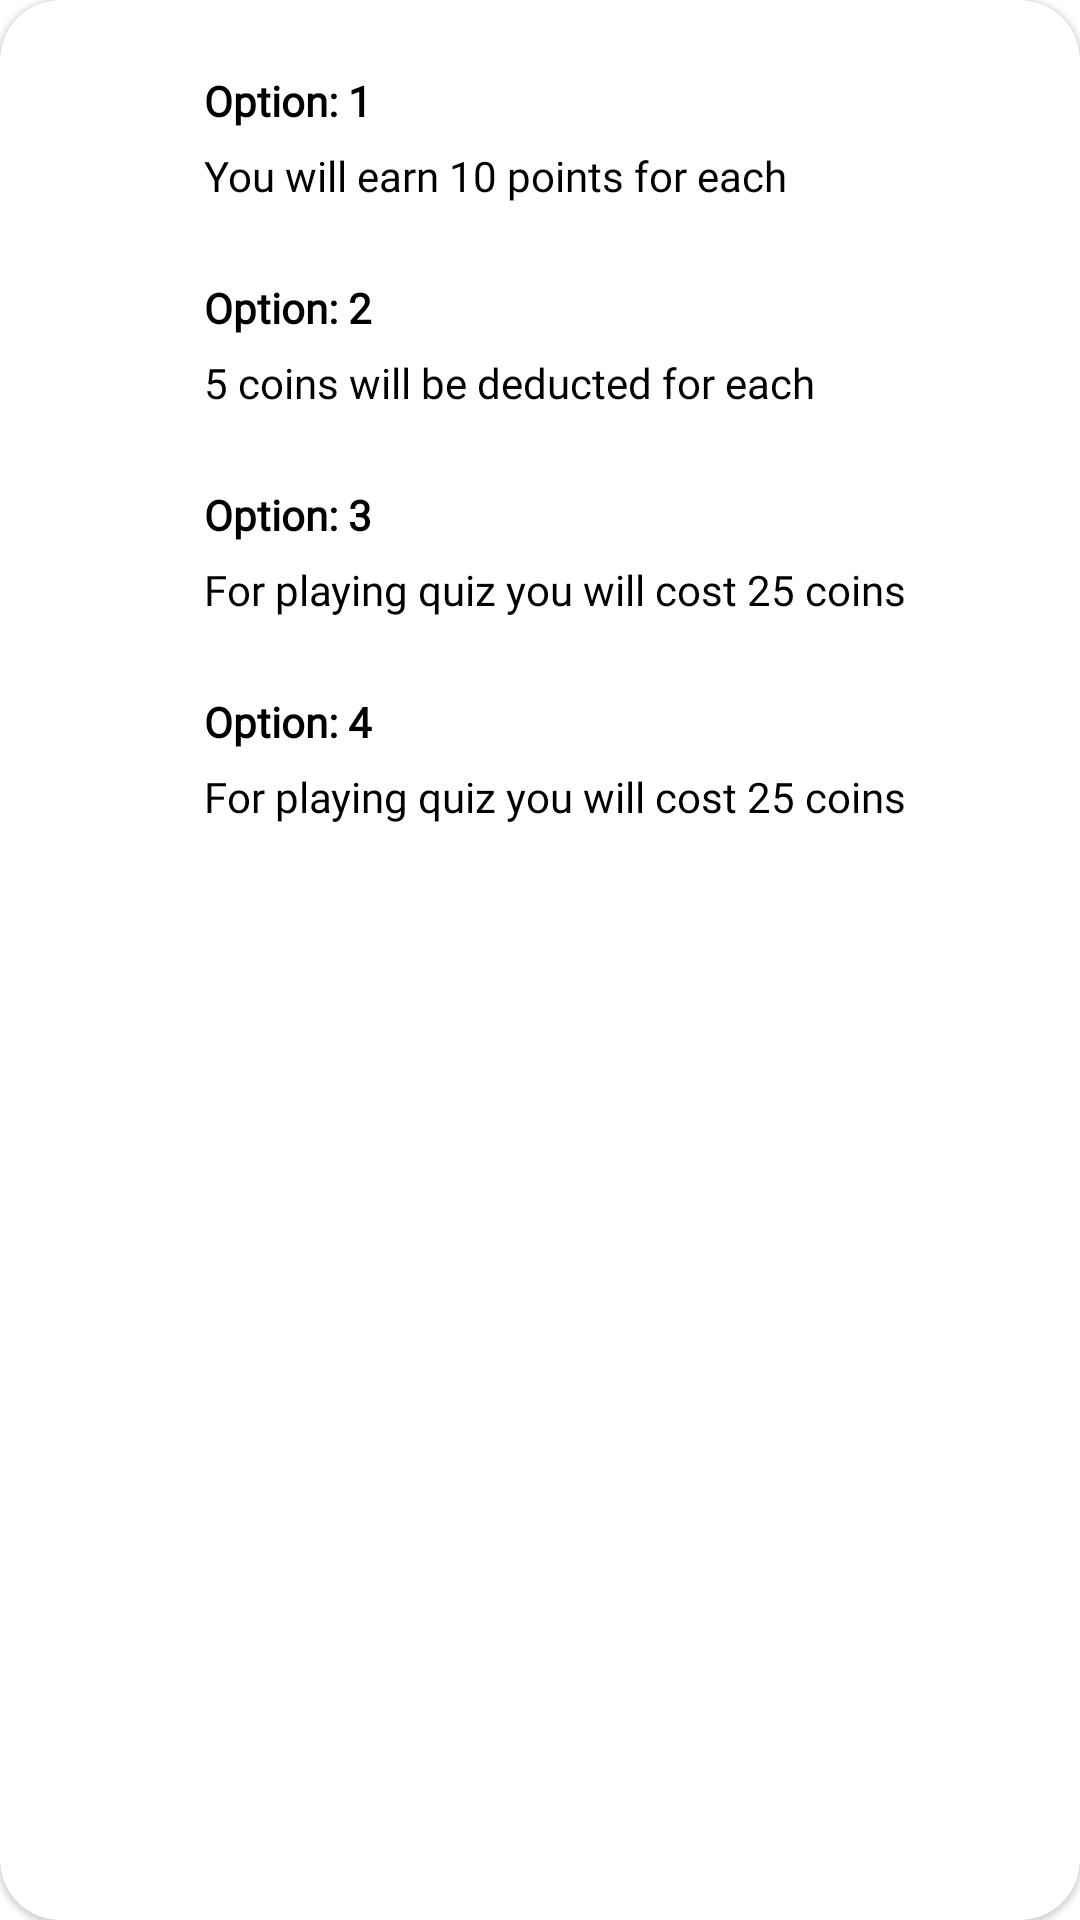

This screen was rendered from an Android layout file. Write that file and the resources it references.
<!-- AndroidManifest.xml: application theme Theme.QuizX -->
<!-- res/layout/options_layout.xml -->
<?xml version="1.0" encoding="utf-8"?>
<com.google.android.material.card.MaterialCardView xmlns:android="http://schemas.android.com/apk/res/android"
    android:layout_width="match_parent"
    android:layout_height="wrap_content"
    xmlns:app="http://schemas.android.com/apk/res-auto"
    android:elevation="7dp"
    android:layout_marginStart="30dp"
    android:layout_marginEnd="30dp"
    app:cardCornerRadius="20dp">

    <RelativeLayout
        android:layout_width="match_parent"
        android:layout_height="wrap_content"
        android:layout_margin="8dp" >

        <RelativeLayout
            android:id="@+id/option1Rl"
            android:layout_width="match_parent"
            android:layout_marginTop="16dp"
            android:layout_height="wrap_content">

            <ImageView
                android:id="@+id/productImage"
                android:layout_width="40dp"
                android:layout_height="40dp"
                android:layout_marginBottom="8dp"
                android:layout_marginEnd="8dp"
                android:layout_marginStart="8dp"
                android:background="@drawable/button_background"
                android:backgroundTint="@color/green"
                android:padding="8dp"
                app:tint="@color/white" />

            <TextView
                android:id="@+id/tv"
                android:layout_width="wrap_content"
                android:layout_height="wrap_content"
                android:text="Option: 1"
                android:textSize="14sp"
                android:textColor="@color/black"
                android:textStyle="bold"
                android:fontFamily="@font/nuniti_bold"
                android:layout_toEndOf="@id/productImage"
                android:layout_marginBottom="4dp"
                android:layout_marginStart="4dp"/>

            <TextView
                android:id="@+id/option1Tv"
                android:layout_width="match_parent"
                android:layout_height="20dp"
                android:text="You will earn 10 points for each"
                android:textSize="14sp"
                android:layout_marginEnd="16dp"
                android:textColor="@color/black"
                android:textStyle="normal"
                android:layout_below="@id/tv"
                android:fontFamily="@font/nunito_light"
                android:layout_toEndOf="@id/productImage"
                android:layout_marginTop="2dp"
                android:layout_marginBottom="8dp"
                android:layout_marginStart="4dp"/>

        </RelativeLayout>

        <RelativeLayout
            android:id="@+id/option2Rl"
            android:layout_width="match_parent"
            android:layout_height="wrap_content"
            android:layout_below="@id/option1Rl"
            android:layout_marginTop="16dp">

            <ImageView
                android:id="@+id/iv"
                android:layout_width="40dp"
                android:layout_height="40dp"
                android:layout_marginBottom="8dp"
                android:layout_marginEnd="8dp"
                android:layout_marginStart="8dp"
                android:background="@drawable/button_background"
                android:backgroundTint="@color/green"
                android:padding="8dp"
                app:tint="@color/white" />

            <TextView
                android:id="@+id/tv1"
                android:layout_width="wrap_content"
                android:layout_height="wrap_content"
                android:text="Option: 2"
                android:textSize="14sp"
                android:textColor="@color/black"
                android:fontFamily="@font/nuniti_bold"
                android:textStyle="bold"
                android:layout_toEndOf="@id/iv"
                android:layout_marginBottom="4dp"
                android:layout_marginStart="4dp"/>

            <TextView
                android:id="@+id/option2Tv"
                android:layout_width="match_parent"
                android:layout_height="20dp"
                android:text="5 coins will be deducted for each"
                android:textSize="14sp"
                android:layout_marginEnd="16dp"
                android:textColor="@color/black"
                android:textStyle="normal"
                android:fontFamily="@font/nunito_light"
                android:layout_below="@id/tv1"
                android:layout_toEndOf="@id/iv"
                android:layout_marginTop="2dp"
                android:layout_marginBottom="8dp"
                android:layout_marginStart="4dp"/>

        </RelativeLayout>

        <RelativeLayout
            android:id="@+id/option3Rl"
            android:layout_width="match_parent"
            android:layout_height="wrap_content"
            android:layout_below="@id/option2Rl"
            android:layout_marginTop="16dp">

            <ImageView
                android:id="@+id/iv2"
                android:layout_width="40dp"
                android:layout_height="40dp"
                android:layout_marginBottom="8dp"
                android:layout_marginEnd="8dp"
                android:layout_marginStart="8dp"
                android:background="@drawable/button_background"
                android:backgroundTint="@color/green"
                android:padding="8dp"
                app:tint="@color/white" />

            <TextView
                android:id="@+id/tv4"
                android:layout_width="wrap_content"
                android:layout_height="wrap_content"
                android:text="Option: 3"
                android:textSize="14sp"
                android:textColor="@color/black"
                android:textStyle="bold"
                android:fontFamily="@font/nuniti_bold"
                android:layout_toEndOf="@id/iv2"
                android:layout_marginBottom="4dp"
                android:layout_marginStart="4dp"/>

            <TextView
                android:id="@+id/option3Tv"
                android:layout_width="match_parent"
                android:layout_height="20dp"
                android:text="For playing quiz you will cost 25 coins"
                android:textSize="14sp"
                android:layout_marginEnd="16dp"
                android:textColor="@color/black"
                android:textStyle="normal"
                android:layout_below="@id/tv4"
                android:layout_toEndOf="@id/iv2"
                android:layout_marginTop="2dp"
                android:fontFamily="@font/nunito_light"
                android:layout_marginBottom="8dp"
                android:layout_marginStart="4dp"/>

        </RelativeLayout>

        <RelativeLayout
            android:id="@+id/option4Rl"
            android:layout_width="match_parent"
            android:layout_height="wrap_content"
            android:layout_below="@id/option3Rl"
            android:layout_marginTop="16dp">

            <ImageView
                android:id="@+id/iv4"
                android:layout_width="40dp"
                android:layout_height="40dp"
                android:layout_marginBottom="8dp"
                android:layout_marginEnd="8dp"
                android:layout_marginStart="8dp"
                android:background="@drawable/button_background"
                android:backgroundTint="@color/green"
                android:padding="8dp"
                app:tint="@color/white" />

            <TextView
                android:id="@+id/tv6"
                android:layout_width="wrap_content"
                android:layout_height="wrap_content"
                android:text="Option: 4"
                android:textSize="14sp"
                android:textColor="@color/black"
                android:textStyle="bold"
                android:fontFamily="@font/nuniti_bold"
                android:layout_toEndOf="@id/iv4"
                android:layout_marginBottom="4dp"
                android:layout_marginStart="4dp"/>

            <TextView
                android:id="@+id/option4Tv"
                android:layout_width="match_parent"
                android:layout_height="20dp"
                android:text="For playing quiz you will cost 25 coins"
                android:textSize="14sp"
                android:layout_marginEnd="16dp"
                android:textColor="@color/black"
                android:textStyle="normal"
                android:layout_below="@id/tv6"
                android:layout_toEndOf="@id/iv4"
                android:layout_marginTop="2dp"
                android:fontFamily="@font/nunito_light"
                android:layout_marginBottom="16dp"
                android:layout_marginStart="4dp"/>

        </RelativeLayout>



    </RelativeLayout>

</com.google.android.material.card.MaterialCardView>
<!-- resources referenced by this layout -->
<resources>
  <color name="black">#FF000000</color>
  <color name="green">#35A91A</color>
  <color name="white">#FFFFFFFF</color>
  <style name="Theme.QuizX" parent="Theme.MaterialComponents.DayNight.NoActionBar">
          
          <item name="colorPrimary">@color/colorPrimary</item>
          <item name="colorPrimaryVariant">@color/colorPrimary</item>
          <item name="colorOnPrimary">@color/white</item>
          
          <item name="colorSecondary">@color/colorPrimary</item>
          <item name="colorSecondaryVariant">@color/colorPrimary</item>
          <item name="colorOnSecondary">@color/black</item>
          
          <item name="android:statusBarColor">?attr/colorPrimaryVariant</item>
          
      </style>
  <color name="colorPrimary">#11224D</color>
</resources>
